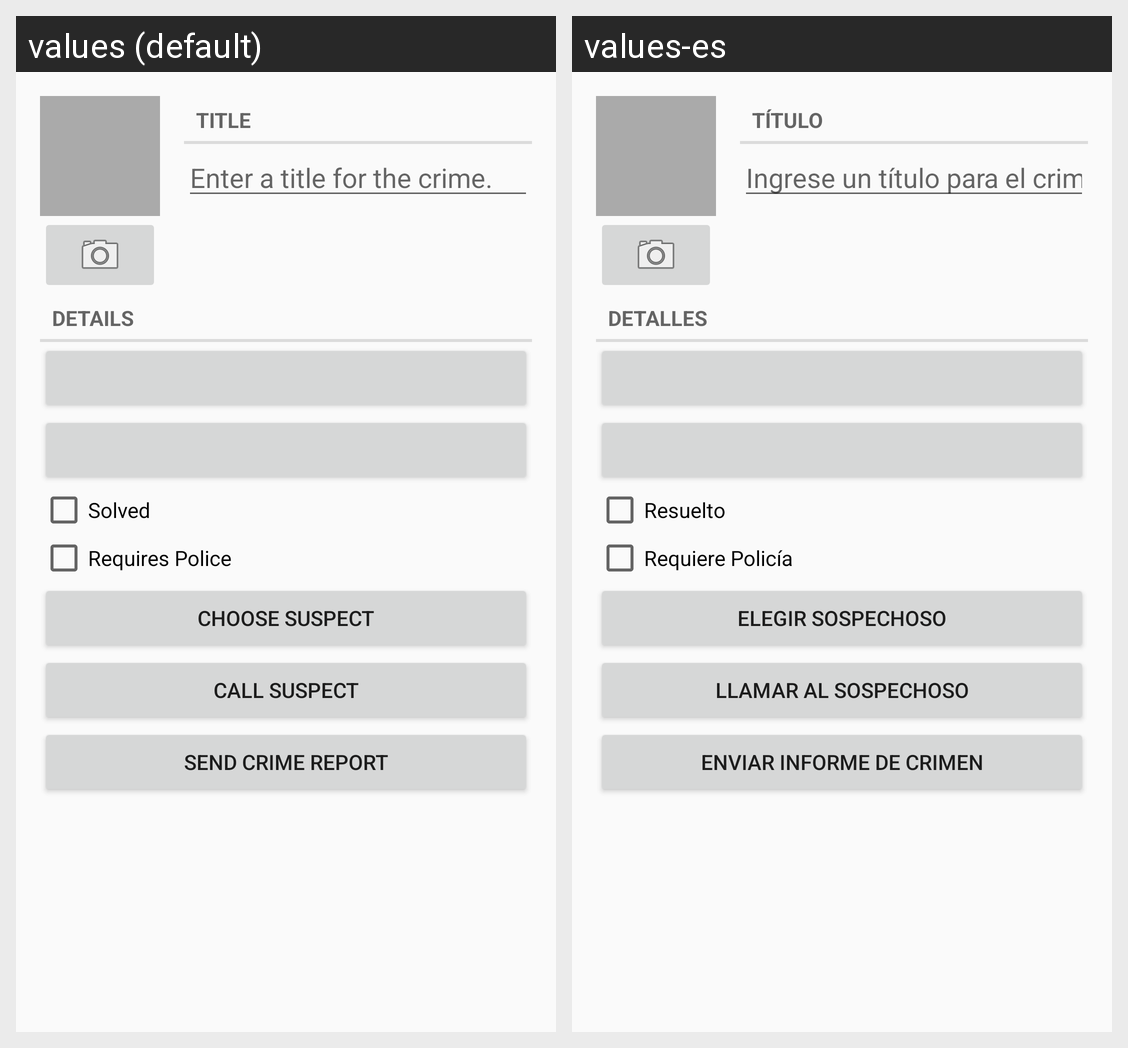

Strings drawn on this Android screen and how each of the app's shown locales translates them:
Android screen res/layout/fragment_crime.xml rendered under 2 locales, left to right: values (default), values-es. Device: Nexus 5 (rendered at 1080×1920; each locale shown at half size, 540×960, under a caption strip naming it); theme Theme.CriminalIntent.
Strings drawn on this screen, with the default value and each locale's value (text and hints the layout hard-codes, and strings that could not be matched under every locale, appear in the picture but are not listed):

crime_title_label
  values: Title
  values-es: Título

crime_title_hint
  values: Enter a title for the crime.
  values-es: Ingrese un título para el crimen.

crime_details_label
  values: Details
  values-es: Detalles

crime_solved_label
  values: Solved
  values-es: Resuelto

crime_requires_police_label
  values: Requires Police
  values-es: Requiere Policía

crime_suspect_text
  values: Choose Suspect
  values-es: Elegir Sospechoso

crime_call_text
  values: Call Suspect
  values-es: Llamar al Sospechoso

crime_report_text
  values: Send Crime Report
  values-es: Enviar Informe de Crimen
